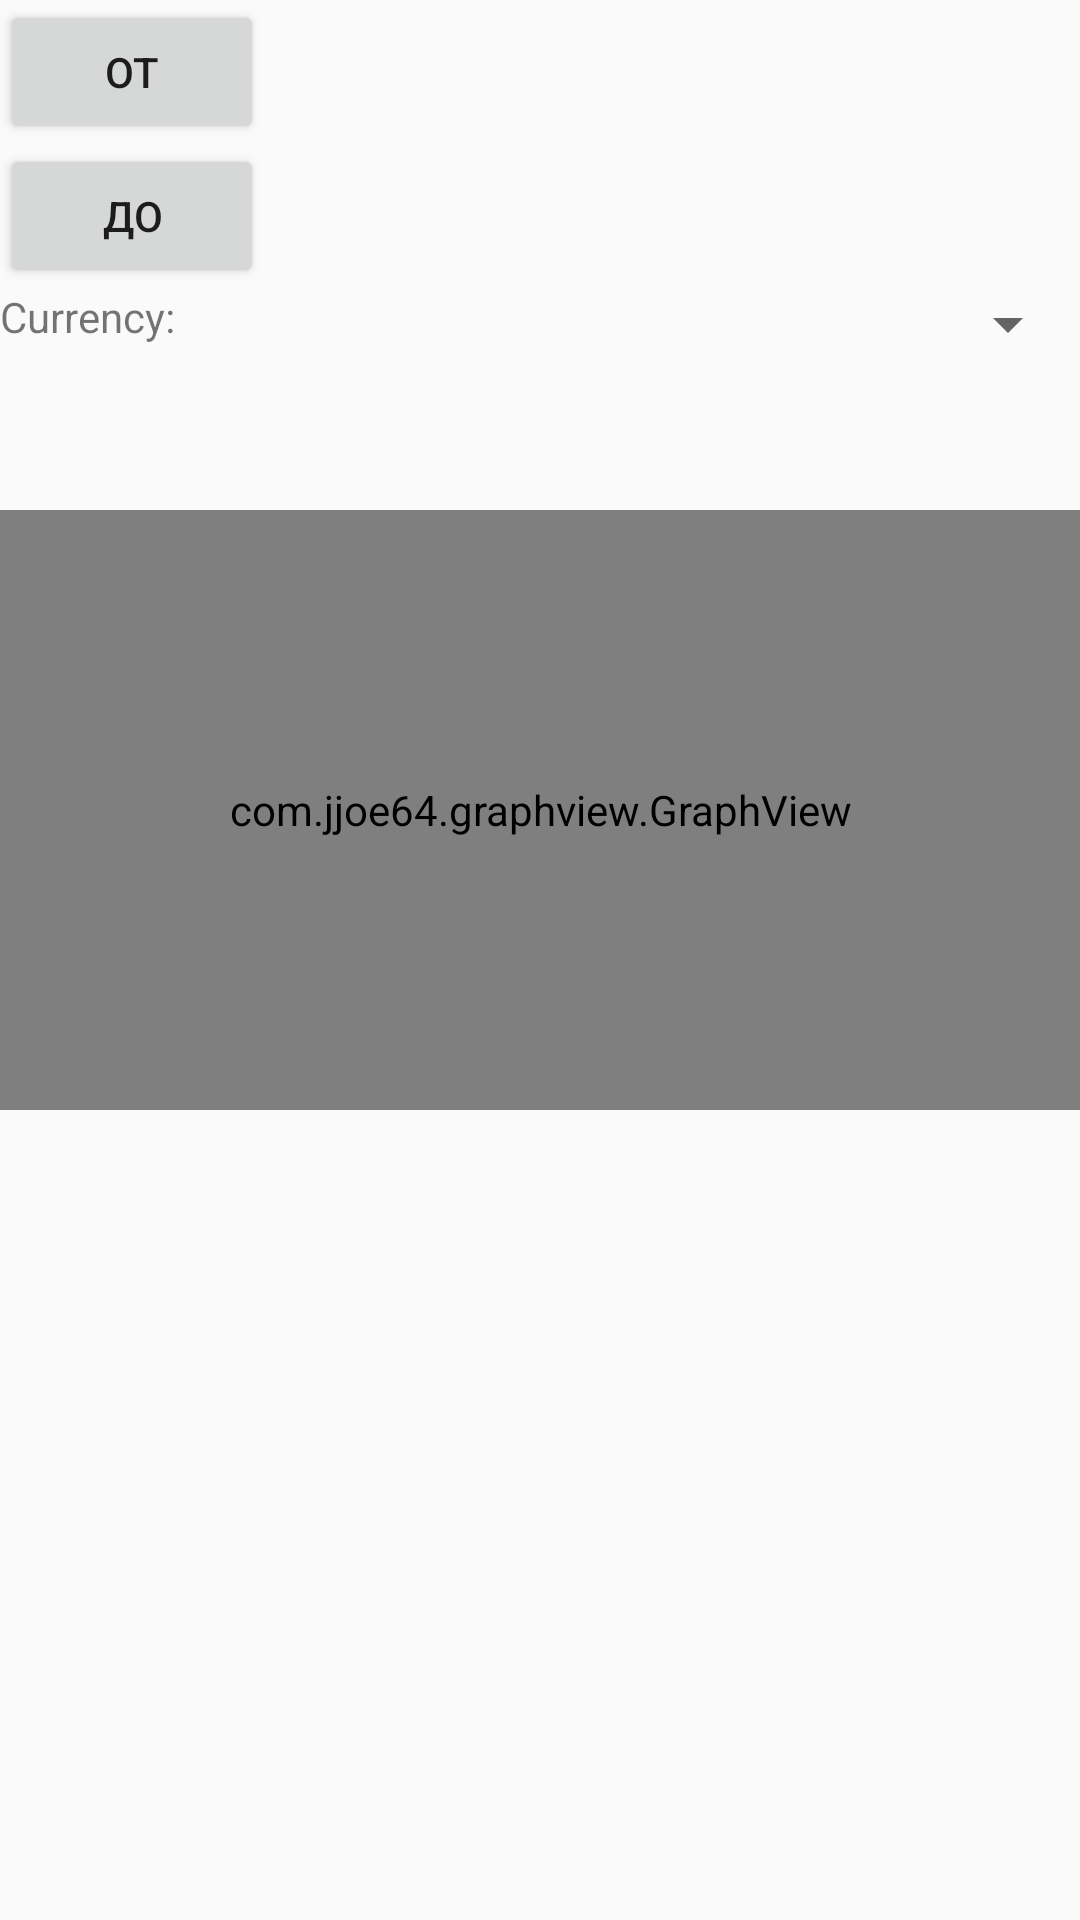

This screen was rendered from an Android layout file. Write that file and the resources it references.
<!-- AndroidManifest.xml: application theme Theme.FinancialApp -->
<!-- res/layout/fragment_values_history.xml -->
<?xml version="1.0" encoding="utf-8"?>
<LinearLayout xmlns:android="http://schemas.android.com/apk/res/android"
    xmlns:tools="http://schemas.android.com/tools"
    android:layout_width="match_parent"
    android:layout_height="match_parent"
    android:layout_marginTop="100dp"
    android:layout_marginBottom="50dp"
    android:layout_marginStart="10dp"
    android:layout_marginEnd="10dp"
    android:orientation="vertical"
    tools:context=".view.values_history.ValuesHistoryFragment">

    <LinearLayout
        android:layout_width="match_parent"
        android:layout_height="wrap_content"
        android:orientation="horizontal">
        <Button
            android:id="@+id/from_btn"
            android:layout_width="wrap_content"
            android:layout_height="wrap_content"
            android:text="@string/from"/>
        <TextView
            android:id="@+id/from_tv"
            android:layout_width="wrap_content"
            android:layout_height="wrap_content"/>
    </LinearLayout>

    <LinearLayout
        android:layout_width="match_parent"
        android:layout_height="wrap_content"
        android:orientation="horizontal">
        <Button
            android:id="@+id/to_btn"
            android:layout_width="wrap_content"
            android:layout_height="wrap_content"
            android:text="@string/to"/>
        <TextView
            android:id="@+id/to_tv"
            android:layout_width="wrap_content"
            android:layout_height="wrap_content"/>
    </LinearLayout>

    <LinearLayout
        android:layout_width="match_parent"
        android:layout_height="wrap_content"
        android:orientation="horizontal">
        <TextView
            android:layout_width="wrap_content"
            android:layout_height="wrap_content"
            android:text="Currency:"/>
        <Spinner
            android:id="@+id/spinner"
            android:layout_width="match_parent"
            android:layout_height="wrap_content" />
    </LinearLayout>

    <com.jjoe64.graphview.GraphView
        android:layout_marginTop="50dp"
        android:layout_width="match_parent"
        android:layout_height="200dip"
        android:id="@+id/graph" />



</LinearLayout>
<!-- resources referenced by this layout -->
<resources>
  <string name="from">От</string>
  <string name="to">До</string>
  <style name="Theme.FinancialApp" parent="Theme.AppCompat.Light.DarkActionBar">
          
          <item name="colorPrimary">@color/purple_500</item>
          <item name="colorPrimaryDark">@color/purple_700</item>
          <item name="colorAccent">@color/teal_200</item>
          
      </style>
  <color name="purple_500">#FF6200EE</color>
  <color name="purple_700">#FF3700B3</color>
  <color name="teal_200">#FF03DAC5</color>
</resources>
